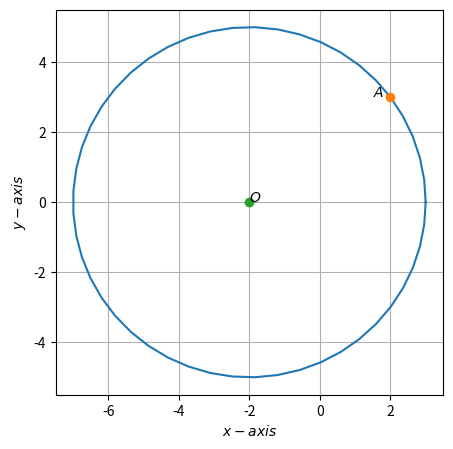

The script that saved this image:
import matplotlib as mpl
import matplotlib.pyplot as plt
import numpy as np
from numpy import linalg as la
from numpy.linalg import norm

r=5
O=np.array([6,0])
O1=np.array([-2,0])
A=np.array([2,3])

def gen_formula_of_f(x,u):
  equn=2*u@x-norm(x)**2
  return equn 
x=A
u1=np.transpose(O)
u2=np.transpose(O1)

result1=round(gen_formula_of_f(A,u1))
result2=round(gen_formula_of_f(A,u2))
print("The value of f1 is",result1)
print("The value of f2 is",result2)


fig,ax = plt.subplots(figsize=(5,5))
def circ_gen(O,r):
 len = 50
 theta = np.linspace(0,2*np.pi,len)
 x_circ = np.zeros((2,len))
 x_circ[0,:] = r*np.cos(theta)
 x_circ[1,:] = r*np.sin(theta)
 x_circ = (x_circ.T + O).T
 return x_circ
x_circ= circ_gen(O1,r)
plt.plot(x_circ[0,:],x_circ[1,:],label='$Circle$')
plt.plot(A[0],A[1],'o')
plt.plot(O1[0],O1[1],'o')
plt.xlabel('$x-axis$')
plt.ylabel('$y-axis$')
plt.text(1.5,3,r'$A$')
plt.text(-2,0,u'$O$')
plt.grid()
plt.show()

